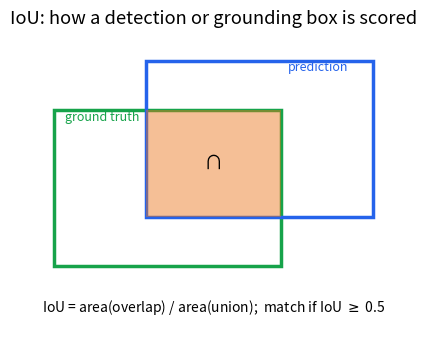

Generate this figure with matplotlib: (Note: this script raises an exception after producing the figure.)
import matplotlib; matplotlib.use('Agg')
import matplotlib.pyplot as plt, numpy as np
import matplotlib.patches as mp
OUT="/private/tmp/claude-501/-Users-xingao-Projects-Neurarch/65adcdb4-d882-4642-bf5c-d42bf1be1f61/scratchpad/awesome-llm-system-design/book/multimodal/assets/"
plt.rcParams.update({'figure.dpi':130,'font.size':11,'axes.grid':False,'figure.autolayout':True})
BLUE,ORANGE,GREEN,RED,GRAY='#2563eb','#ea7317','#16a34a','#dc2626','#64748b'

# 1) IoU geometry: two boxes, intersection shaded, union outlined
fig,ax=plt.subplots(figsize=(5.2,3.6)); ax.set_aspect('equal'); ax.axis('off')
gt=mp.Rectangle((1,1),3.2,2.2,fill=False,edgecolor=GREEN,lw=2.5,label='ground truth')
pr=mp.Rectangle((2.3,1.7),3.2,2.2,fill=False,edgecolor=BLUE,lw=2.5,label='prediction')
ax.add_patch(gt); ax.add_patch(pr)
ix0,iy0,ix1,iy1=2.3,1.7,4.2,3.2
ax.add_patch(mp.Rectangle((ix0,iy0),ix1-ix0,iy1-iy0,facecolor=ORANGE,alpha=0.45,edgecolor='none'))
ax.text((ix0+ix1)/2,(iy0+iy1)/2,'∩',color='black',ha='center',va='center',fontsize=14)
ax.text(1.15,3.05,'ground truth',color=GREEN,fontsize=9)
ax.text(4.3,3.75,'prediction',color=BLUE,fontsize=9)
ax.text(3.25,0.35,r'IoU = area(overlap) / area(union);  match if IoU $\geq$ 0.5',ha='center',fontsize=10)
ax.set_xlim(0.5,6); ax.set_ylim(0,4.3); ax.set_title('IoU: how a detection or grounding box is scored')
fig.savefig(OUT+"fig-iou-computation.png"); plt.close(fig)

# 2) VQA soft voting: 10 human answers -> min(n/3,1)
fig,ax=plt.subplots(1,2,figsize=(8.6,3.4))
ans=['yellow','gold','tan','white']; votes=[6,3,1,0]
ax[0].bar(ans,votes,color=[GREEN,GREEN,GRAY,GRAY]); ax[0].set_ylabel('# of 10 humans')
ax[0].set_title('the 10 human answers for one question'); ax[0].axhline(3,ls='--',color=RED,lw=1)
ax[0].text(2.4,3.15,'3 = full credit',color=RED,fontsize=9)
n=np.arange(0,11); score=np.minimum(n/3,1)
ax[1].plot(n,score,marker='o',color=BLUE)
ax[1].set_xlabel('# humans who gave the predicted answer'); ax[1].set_ylabel('VQA score')
ax[1].set_title(r'score = min(n/3, 1)  (not exact match)'); ax[1].set_ylim(0,1.08); ax[1].grid(alpha=0.3)
fig.savefig(OUT+"fig-vqa-soft-voting.png"); plt.close(fig)

# 3) POPE: confusion of yes/no answers on present/absent objects
fig,ax=plt.subplots(figsize=(4.8,3.8))
M=np.array([[45,5],[18,32]])  # rows: object present/absent ; cols: model says yes/no
im=ax.imshow(M,cmap='Blues')
ax.set_xticks([0,1]); ax.set_xticklabels(['says "yes"','says "no"'])
ax.set_yticks([0,1]); ax.set_yticklabels(['object\npresent','object\nabsent'])
labels=[['true positive','miss'],['HALLUCINATION\n(false positive)','true negative']]
for i in range(2):
    for j in range(2):
        ax.text(j,i,f'{M[i,j]}\n{labels[i][j]}',ha='center',va='center',
                color='white' if M[i,j]>30 else 'black',fontsize=9)
ax.set_title('POPE: "Is there a {object}?" yes/no\nhallucination = yes on an absent object (low precision)')
fig.savefig(OUT+"fig-pope-confusion.png"); plt.close(fig)
print("wrote 3 multimodal metric figures")
